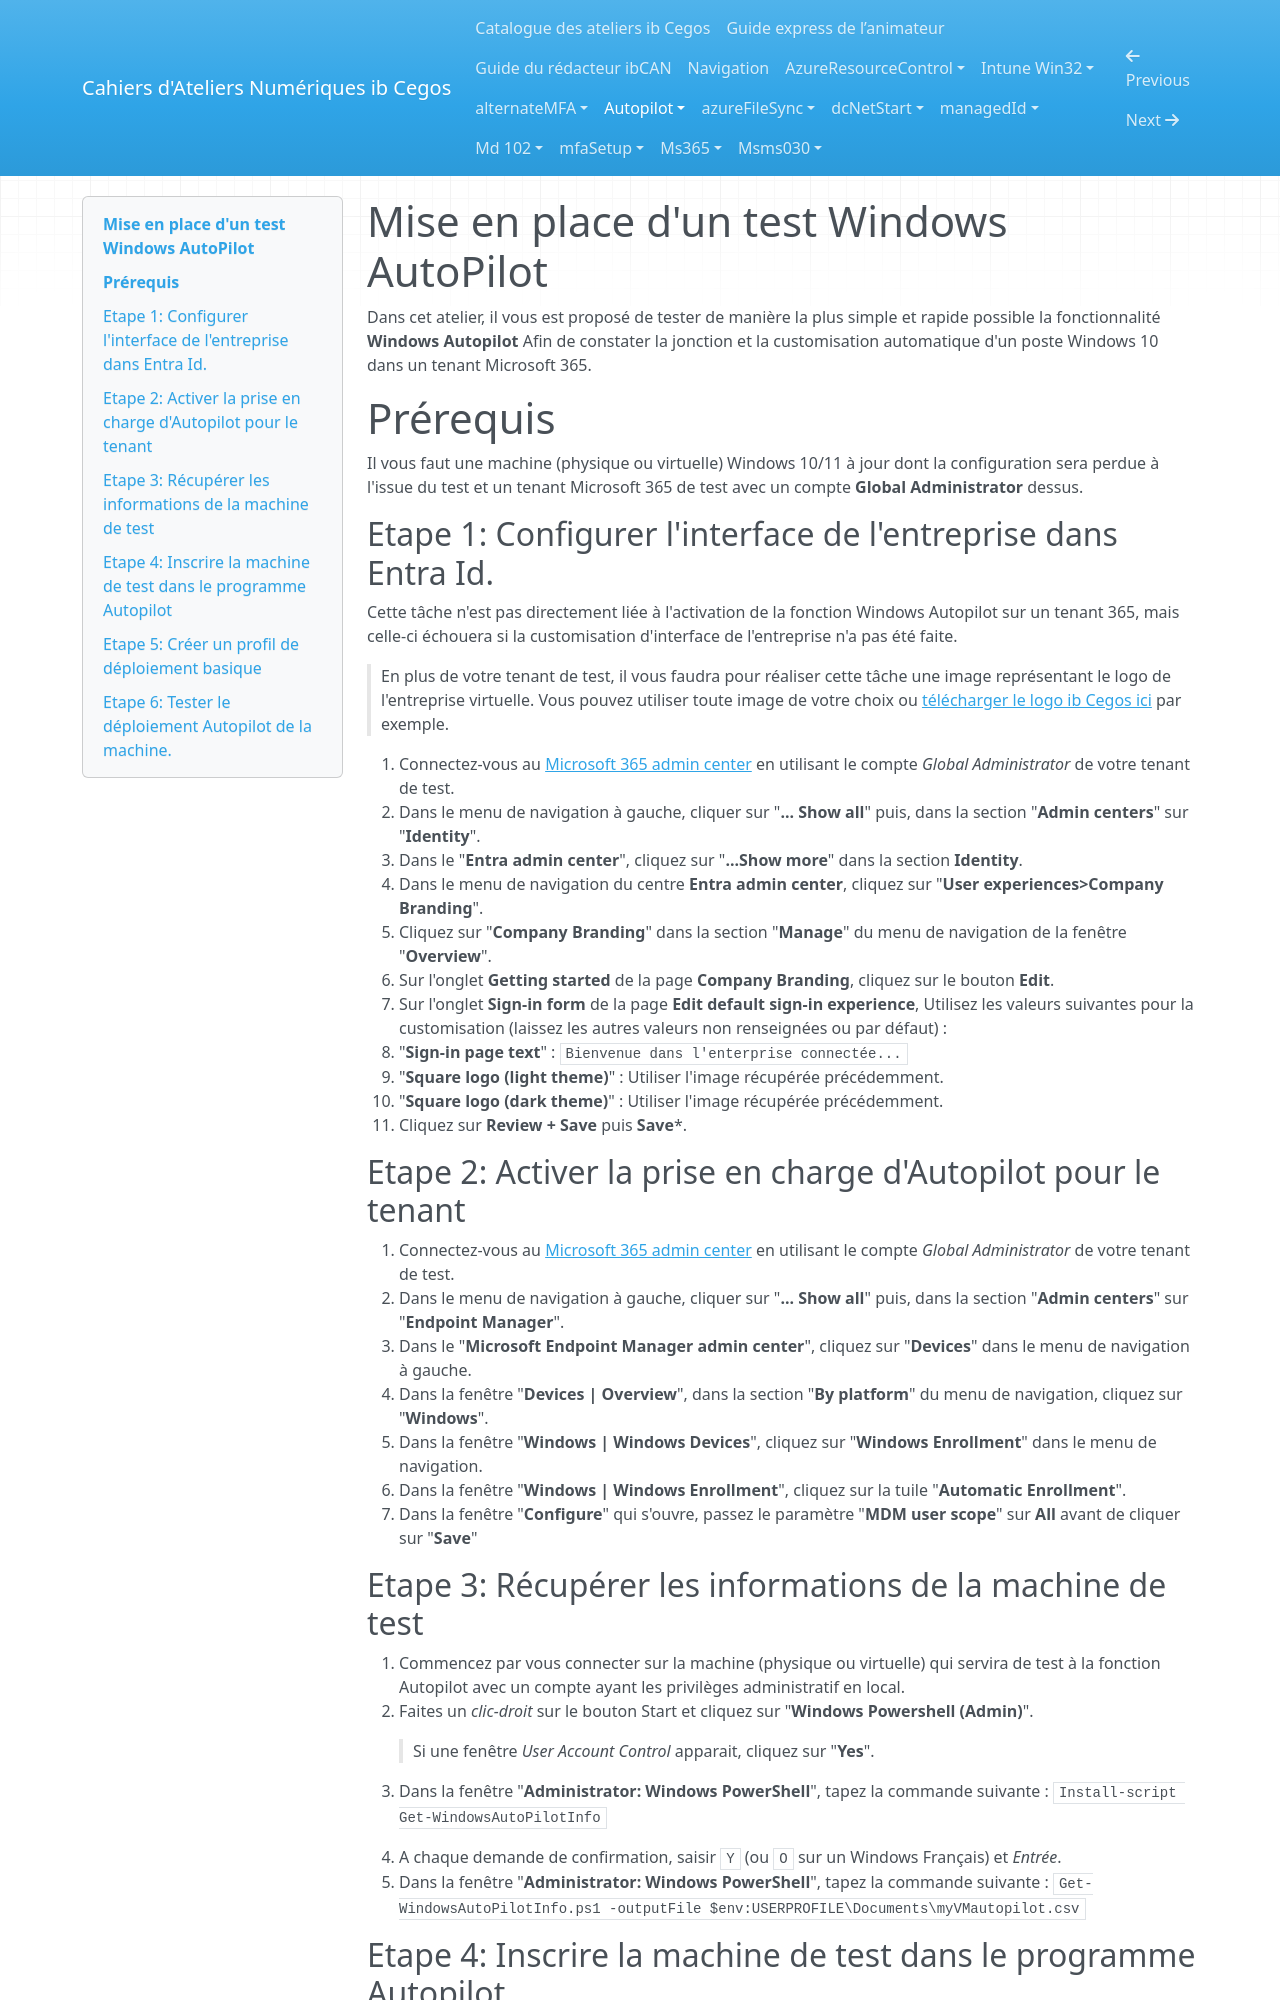

repository: Ib-Cegos/labs · page: autopilot/index.html · generator: mkdocs

---
Atelier: Mise en place d'un test Windows AutoPilot
---

# Mise en place d'un test Windows AutoPilot
Dans cet atelier, il vous est proposé de tester de manière la plus simple et rapide possible la fonctionnalité **Windows Autopilot** Afin de constater la jonction et la customisation automatique d'un poste Windows 10 dans un tenant Microsoft 365.

# Prérequis
Il vous faut une machine (physique ou virtuelle) Windows 10/11 à jour dont la configuration sera perdue à l'issue du test et un tenant Microsoft 365 de test avec un compte **Global Administrator** dessus.

## Etape 1: Configurer l'interface de l'entreprise dans Entra Id.
Cette tâche n'est pas directement liée à l'activation de la fonction Windows Autopilot sur un tenant 365, mais celle-ci échouera si la customisation d'interface de l'entreprise n'a pas été faite.  

> En plus de votre tenant de test, il vous faudra pour réaliser cette tâche une image représentant le logo de l'entreprise virtuelle. Vous pouvez utiliser toute image de votre choix ou [télécharger le logo ib Cegos ici]([resourcesUrl]/logo_ibcegos.png) par exemple.  

1. Connectez-vous au [Microsoft 365 admin center](https://admin.microsoft.com) en utilisant le compte *Global Administrator* de votre tenant de test.
1. Dans le menu de navigation à gauche, cliquer sur "**... Show all**" puis, dans la section "**Admin centers**" sur "**Identity**".
1. Dans le "**Entra admin center**", cliquez sur "**...Show more**" dans la section **Identity**.
1. Dans le menu de navigation du centre **Entra admin center**, cliquez sur "**User experiences>Company Branding**".
1. Cliquez sur "**Company Branding**" dans la section "**Manage**" du menu de navigation de la fenêtre "**Overview**".
1. Sur l'onglet **Getting started** de la page **Company Branding**, cliquez sur le bouton **Edit**.
1. Sur l'onglet **Sign-in form** de la page **Edit default sign-in experience**, Utilisez les valeurs suivantes pour la customisation (laissez les autres valeurs non renseignées ou par défaut) :
  - "**Sign-in page text**" : `Bienvenue dans l'enterprise connectée...`
  - "**Square logo (light theme)**" : Utiliser l'image récupérée précédemment.
  - "**Square logo (dark theme)**" : Utiliser l'image récupérée précédemment.
7. Cliquez sur **Review + Save**  puis **Save***.

## Etape 2: Activer la prise en charge d'Autopilot pour le tenant

1. Connectez-vous au [Microsoft 365 admin center](https://admin.microsoft.com) en utilisant le compte *Global Administrator* de votre tenant de test.
1. Dans le menu de navigation à gauche, cliquer sur "**... Show all**" puis, dans la section "**Admin centers**" sur "**Endpoint Manager**".
1. Dans le "**Microsoft Endpoint Manager admin center**", cliquez sur "**Devices**" dans le menu de navigation à gauche.
1. Dans la fenêtre "**Devices \| Overview**", dans la section "**By platform**" du menu de navigation, cliquez sur "**Windows**".
1. Dans la fenêtre "**Windows \| Windows Devices**", cliquez sur "**Windows Enrollment**" dans le menu de navigation.
1. Dans la fenêtre "**Windows \| Windows Enrollment**", cliquez sur la tuile "**Automatic Enrollment**".
1. Dans la fenêtre "**Configure**" qui s'ouvre, passez le paramètre "**MDM user scope**" sur **All** avant de cliquer sur "**Save**"

## Etape 3: Récupérer les informations de la machine de test

1. Commencez par vous connecter sur la machine (physique ou virtuelle) qui servira de test à la fonction Autopilot avec un compte ayant les privilèges administratif en local.
1. Faites un *clic-droit* sur le bouton Start et cliquez sur "**Windows Powershell (Admin)**".

    >  Si une fenêtre *User Account Control* apparait, cliquez sur "**Yes**".

3. Dans la fenêtre "**Administrator: Windows PowerShell**", tapez la commande suivante : `Install-script Get-WindowsAutoPilotInfo`
1. A chaque demande de confirmation, saisir `Y` (ou `O` sur un Windows Français) et *Entrée*.
3. Dans la fenêtre "**Administrator: Windows PowerShell**", tapez la commande suivante : `Get-WindowsAutoPilotInfo.ps1 -outputFile $env:USERPROFILE\Documents\myVMautopilot.csv`
